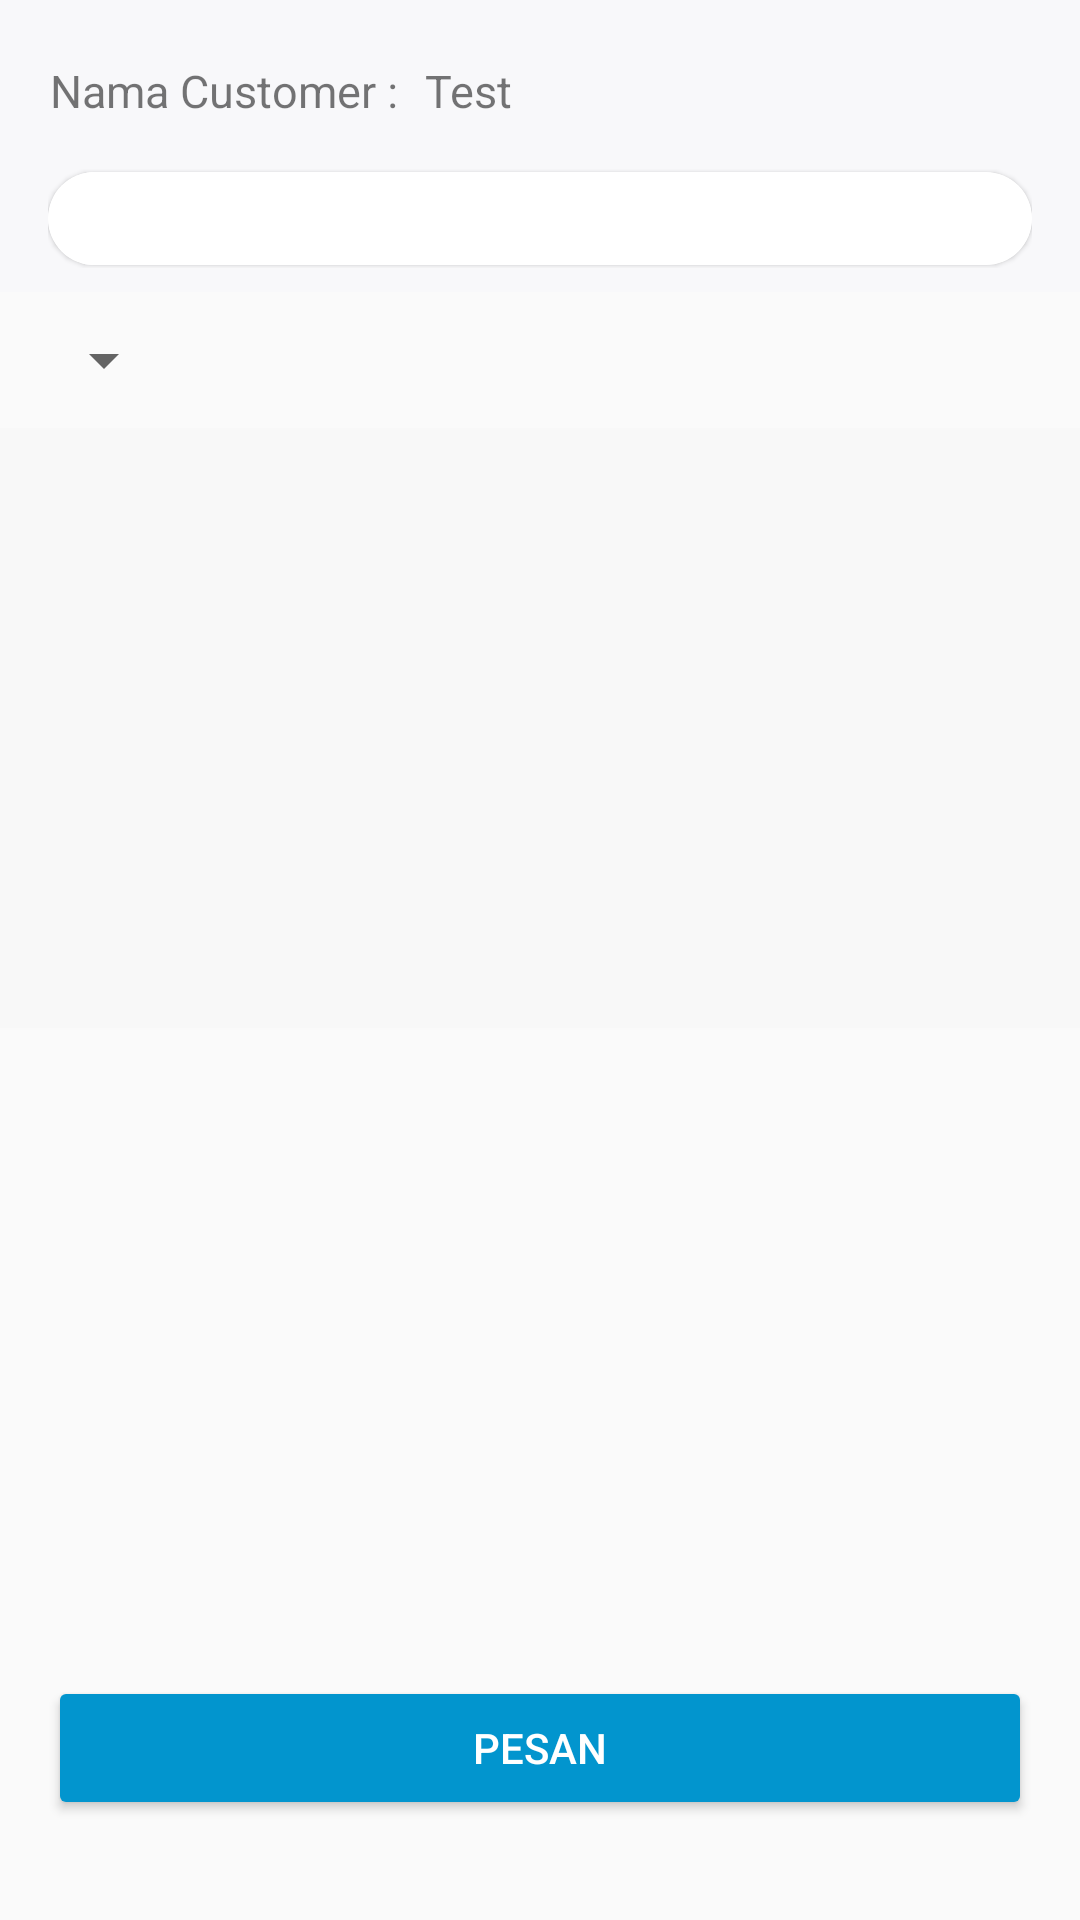

Reconstruct the res/layout file that produces this screen, plus the resources it refers to.
<!-- AndroidManifest.xml: application theme AppTheme -->
<!-- res/layout/activity_pos.xml -->
<?xml version="1.0" encoding="utf-8"?>
<androidx.constraintlayout.widget.ConstraintLayout xmlns:android="http://schemas.android.com/apk/res/android"
    xmlns:app="http://schemas.android.com/apk/res-auto"
    xmlns:tools="http://schemas.android.com/tools"
    android:layout_width="match_parent"
    android:layout_height="match_parent"
    android:paddingBottom="100px"
    tools:context=".PosActivity">

    <LinearLayout
        android:id="@+id/linearLayout"
        android:layout_width="match_parent"
        android:layout_height="wrap_content"
        android:orientation="vertical"
        app:layout_constraintTop_toTopOf="parent">

        <LinearLayout
            android:id="@+id/app_bar_layout"
            android:layout_width="match_parent"
            android:layout_height="wrap_content"
            android:background="@color/grey"
            android:focusable="true"
            android:focusableInTouchMode="true"
            android:orientation="vertical"
            android:paddingTop="8dp"
            android:paddingBottom="8dp"
            tools:ignore="UselessParent">

            <LinearLayout
                android:id="@+id/ll_title"
                android:layout_width="match_parent"
                android:layout_height="wrap_content"
                android:layout_marginTop="12dp"
                android:layout_marginBottom="16dp"
                android:orientation="horizontal"
                tools:ignore="UseCompoundDrawables">

                <TextView
                    android:layout_width="wrap_content"
                    android:layout_height="wrap_content"
                    android:layout_marginLeft="50px"
                    android:ellipsize="end"
                    android:maxLines="1"
                    android:text="Nama Customer : "
                    android:textSize="15sp"
                    tools:ignore="HardcodedText" />

                <TextView
                    android:id="@+id/tvNameCustomer"
                    android:layout_width="wrap_content"
                    android:layout_height="wrap_content"
                    android:layout_marginLeft="16px"
                    android:ellipsize="end"
                    android:maxLines="1"
                    android:text="Test"
                    android:textSize="15sp"
                    tools:ignore="HardcodedText" />














            </LinearLayout>
            <LinearLayout
                android:layout_width="match_parent"
                android:layout_height="wrap_content"
                android:orientation="horizontal"
                android:paddingHorizontal="16dp"
                tools:ignore="UnusedAttribute">

                <androidx.cardview.widget.CardView
                    android:layout_width="0dp"
                    android:layout_height="31dp"
                    android:layout_gravity="center"
                    android:layout_marginVertical="1dp"
                    android:layout_weight="2"
                    android:background="@android:color/white"
                    app:cardCornerRadius="20dp"
                    app:cardElevation="1dp"
                    tools:ignore="UnusedAttribute">

                    <LinearLayout
                        android:layout_width="match_parent"
                        android:layout_height="match_parent"
                        android:background="@android:color/white"
                        android:gravity="center_vertical"
                        android:orientation="horizontal">

                        <EditText
                            android:id="@+id/et_search"
                            android:layout_width="0dp"
                            android:layout_height="match_parent"
                            android:layout_weight="5"
                            android:background="@android:color/white"
                            android:focusable="true"
                            android:layout_marginLeft="32px"
                            android:focusableInTouchMode="true"
                            android:imeOptions="actionSearch"
                            android:maxLines="1"
                            android:singleLine="true"
                            android:textSize="12sp" />

                        <ImageView
                            android:id="@+id/btn_search"
                            android:layout_width="wrap_content"
                            android:layout_height="wrap_content"
                            android:layout_marginRight="16dp"
                            android:layout_marginLeft="5dp"
                            android:src="@drawable/ic_search"
                            app:tint="#004682"
                            tools:ignore="ContentDescription" />


                    </LinearLayout>
                </androidx.cardview.widget.CardView>
            </LinearLayout>


        </LinearLayout>

    </LinearLayout>

    <RelativeLayout
        android:id="@+id/relativeLayout"
        android:layout_width="wrap_content"
        android:layout_height="wrap_content"
        app:layout_constraintStart_toStartOf="parent"
        app:layout_constraintTop_toBottomOf="@+id/linearLayout">
        <Spinner
            android:id="@+id/spinnerCategory"
            android:layout_width="wrap_content"
            android:layout_height="wrap_content"
            android:layout_margin="32px"/>
    </RelativeLayout>

    <ScrollView
        android:id="@+id/scroll_view"
        android:layout_width="match_parent"
        android:layout_height="wrap_content"
        android:background="#f8f8f8"
        android:paddingBottom="200dp"
        app:layout_constraintEnd_toEndOf="parent"
        app:layout_constraintStart_toStartOf="parent"
        app:layout_constraintTop_toBottomOf="@+id/relativeLayout">
        <androidx.recyclerview.widget.RecyclerView
            android:id="@+id/rvMenu"
            android:layout_width="match_parent"
            android:layout_height="wrap_content"
            />
    </ScrollView>

    <Button
        android:id="@+id/btn_cart"
        android:layout_width="match_parent"
        android:layout_height="wrap_content"
        android:layout_marginHorizontal="16dp"
        android:backgroundTint="#0295ce"
        android:elevation="0dp"
        android:text="Pesan"
        android:textColor="@color/white"
        android:textSize="14sp"
        android:layout_alignParentBottom="true"
        tools:ignore="HardcodedText"
        app:layout_constraintBottom_toBottomOf="parent"
        app:layout_constraintEnd_toEndOf="parent"
        app:layout_constraintStart_toStartOf="parent"/>


</androidx.constraintlayout.widget.ConstraintLayout>
<!-- resources referenced by this layout -->
<resources>
  <color name="grey">#f8f8fa</color>
  <color name="white">#FFFFFFFF</color>
  <style name="AppTheme" parent="Theme.AppCompat.Light.NoActionBar">
          
          <item name="colorPrimary">@color/colorPrimary</item>
          <item name="colorPrimaryDark">@color/colorPrimaryDark</item>
          <item name="colorAccent">@color/colorAccent</item>
      </style>
  <color name="colorPrimary">#6200EE</color>
  <color name="colorPrimaryDark">#3700B3</color>
  <color name="colorAccent">#03DAC5</color>
</resources>
